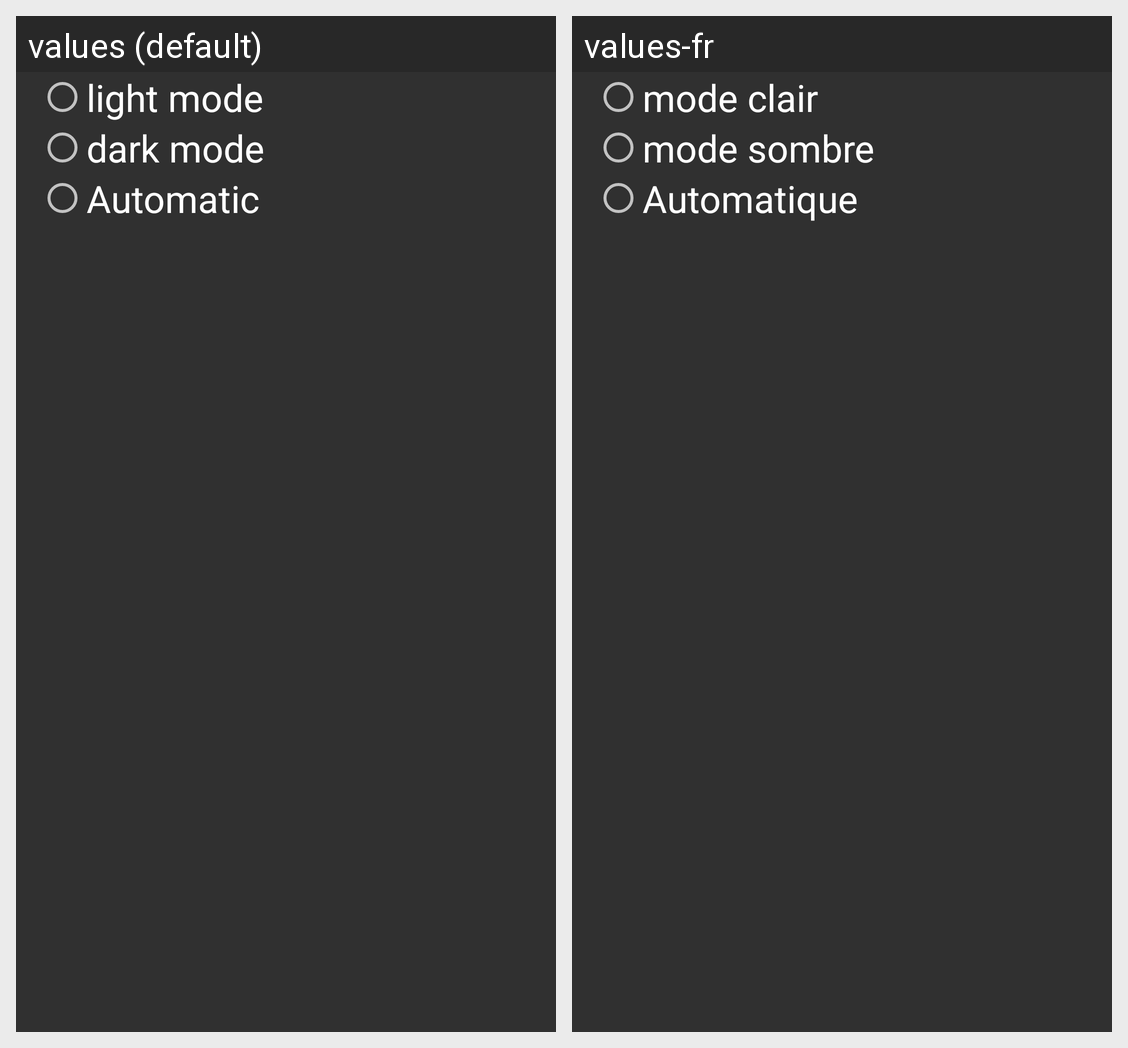

The Android screen above is rendered under two locales of the same app. Produce the string resources it draws, with the default and per-locale values.
Android screen res/layout/activity_parameters.xml rendered under 2 locales, left to right: values (default), values-fr. Device: Nexus 5 (rendered at 1080×1920; each locale shown at half size, 540×960, under a caption strip naming it); theme LightTheme.
Strings drawn on this screen, with the default value and each locale's value (text and hints the layout hard-codes, and strings that could not be matched under every locale, appear in the picture but are not listed):

radioLight
  values: light mode
  values-fr: mode clair

radioDark
  values: dark mode
  values-fr: mode sombre

radioAuto
  values: Automatic
  values-fr: Automatique
